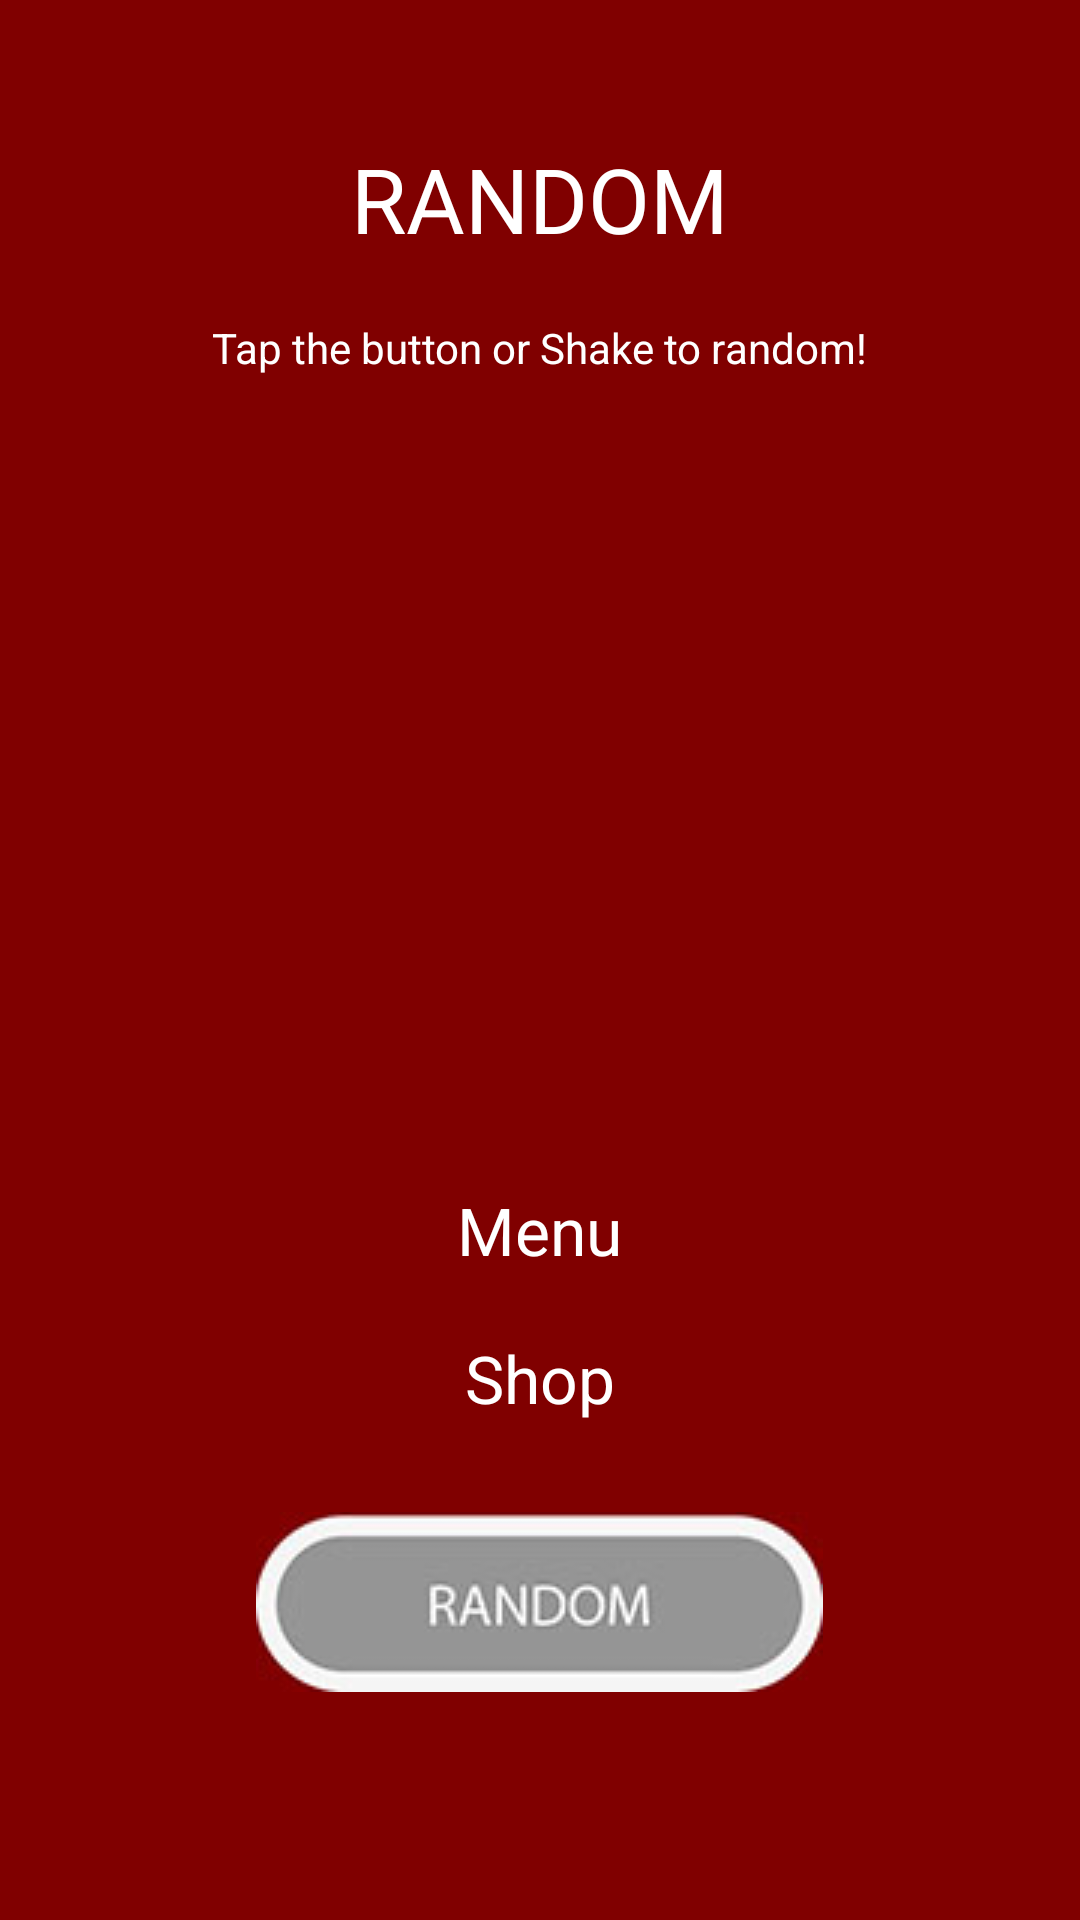

This screen was rendered from an Android layout file. Write that file and the resources it references.
<!-- AndroidManifest.xml: application theme Theme.AppCompat.Light.NoActionBar -->
<!-- res/layout/content_random.xml -->
<?xml version="1.0" encoding="utf-8"?>
<LinearLayout xmlns:android="http://schemas.android.com/apk/res/android"
    xmlns:tools="http://schemas.android.com/tools"
    xmlns:app="http://schemas.android.com/apk/res-auto" android:layout_width="match_parent"
    android:layout_height="match_parent" android:paddingLeft="@dimen/activity_horizontal_margin"
    android:paddingRight="@dimen/activity_horizontal_margin"
    android:paddingTop="@dimen/activity_vertical_margin"
    android:paddingBottom="@dimen/activity_vertical_margin"
    app:layout_behavior="@string/appbar_scrolling_view_behavior"
    tools:showIn="@layout/activity_random"
    tools:context="com.example.phanthilasaengthong.icanteen.Random"
    android:orientation="vertical"
    android:background="#800000"
    android:weightSum="1">
    <ScrollView
        android:layout_width="match_parent"
        android:layout_height="match_parent"
        android:id="@+id/scrollView3">


        <LinearLayout
            android:orientation="vertical"
            android:layout_width="match_parent"
            android:layout_height="match_parent">

    <TextView
        android:layout_width="wrap_content"
        android:layout_height="wrap_content"
        android:textAppearance="?android:attr/textAppearanceLarge"
        android:text="@string/RANDOM"
        android:id="@+id/random_title"
        android:textColor="#ffffff"
        android:textSize="30dp"
        android:layout_gravity="center"
        android:layout_marginTop="46dp"
        android:layout_alignParentTop="true"
        android:layout_centerHorizontal="true" />

            <TextView
                android:layout_width="wrap_content"
                android:layout_height="wrap_content"
                android:layout_marginTop="20dp"
                android:textColor="#ffffff"
                android:textAppearance="?android:attr/textAppearanceSmall"
                android:text="Tap the button or Shake to random!"
                android:id="@+id/textView5"
                android:layout_gravity="center_horizontal" />

            <ImageView
        android:layout_width="200dp"
        android:layout_height="200dp"
        android:id="@+id/image_random"
        android:layout_gravity="center_horizontal"
        android:layout_marginTop="30dp"
        android:layout_marginBottom="20dp"
        android:visibility="visible" />

    <TextView
        android:layout_width="wrap_content"
        android:layout_height="wrap_content"
        android:textAppearance="?android:attr/textAppearanceLarge"
        android:text="Menu"
        android:id="@+id/menu_random"
        android:layout_gravity="center_horizontal"
        android:layout_marginTop="20dp"
        android:textColor="#ffffff" />

    <TextView
        android:layout_width="wrap_content"
        android:layout_height="wrap_content"
        android:textAppearance="?android:attr/textAppearanceLarge"
        android:text="Shop"
        android:id="@+id/random_shop"
        android:layout_gravity="center_horizontal"
        android:layout_marginTop="20dp"
        android:textColor="#ffffff" />



    <ImageButton
        android:id="@+id/button"
        android:layout_width="wrap_content"
        android:layout_height="60dip"
        android:src="@drawable/random"
        android:background="#800000"

        android:layout_marginTop="30dp"
        android:layout_alignParentBottom="true"
        android:layout_centerHorizontal="true"
        android:layout_gravity="center_horizontal"
        android:onClick="newRandom"/>
        </LinearLayout>
    </ScrollView>


</LinearLayout>
<!-- res/layout/activity_random.xml (included above) -->
<?xml version="1.0" encoding="utf-8"?>
<android.support.design.widget.CoordinatorLayout
    xmlns:android="http://schemas.android.com/apk/res/android"
    xmlns:app="http://schemas.android.com/apk/res-auto"
    xmlns:tools="http://schemas.android.com/tools" android:layout_width="match_parent"
    android:layout_height="match_parent" android:fitsSystemWindows="true"
    tools:context="com.example.phanthilasaengthong.icanteen.Random">

    <android.support.design.widget.AppBarLayout android:layout_height="wrap_content"
        android:layout_width="match_parent" android:theme="@style/AppTheme.AppBarOverlay">

    </android.support.design.widget.AppBarLayout>

    <include layout="@layout/content_random" />

</android.support.design.widget.CoordinatorLayout>
<!-- resources referenced by this layout -->
<resources>
  <!-- drawable random: jpg bitmap (drawable-mdpi, 20157 bytes) -->
  <string name="RANDOM">RANDOM</string>
  <style name="AppTheme.AppBarOverlay" parent="ThemeOverlay.AppCompat.Dark.ActionBar" />
</resources>
